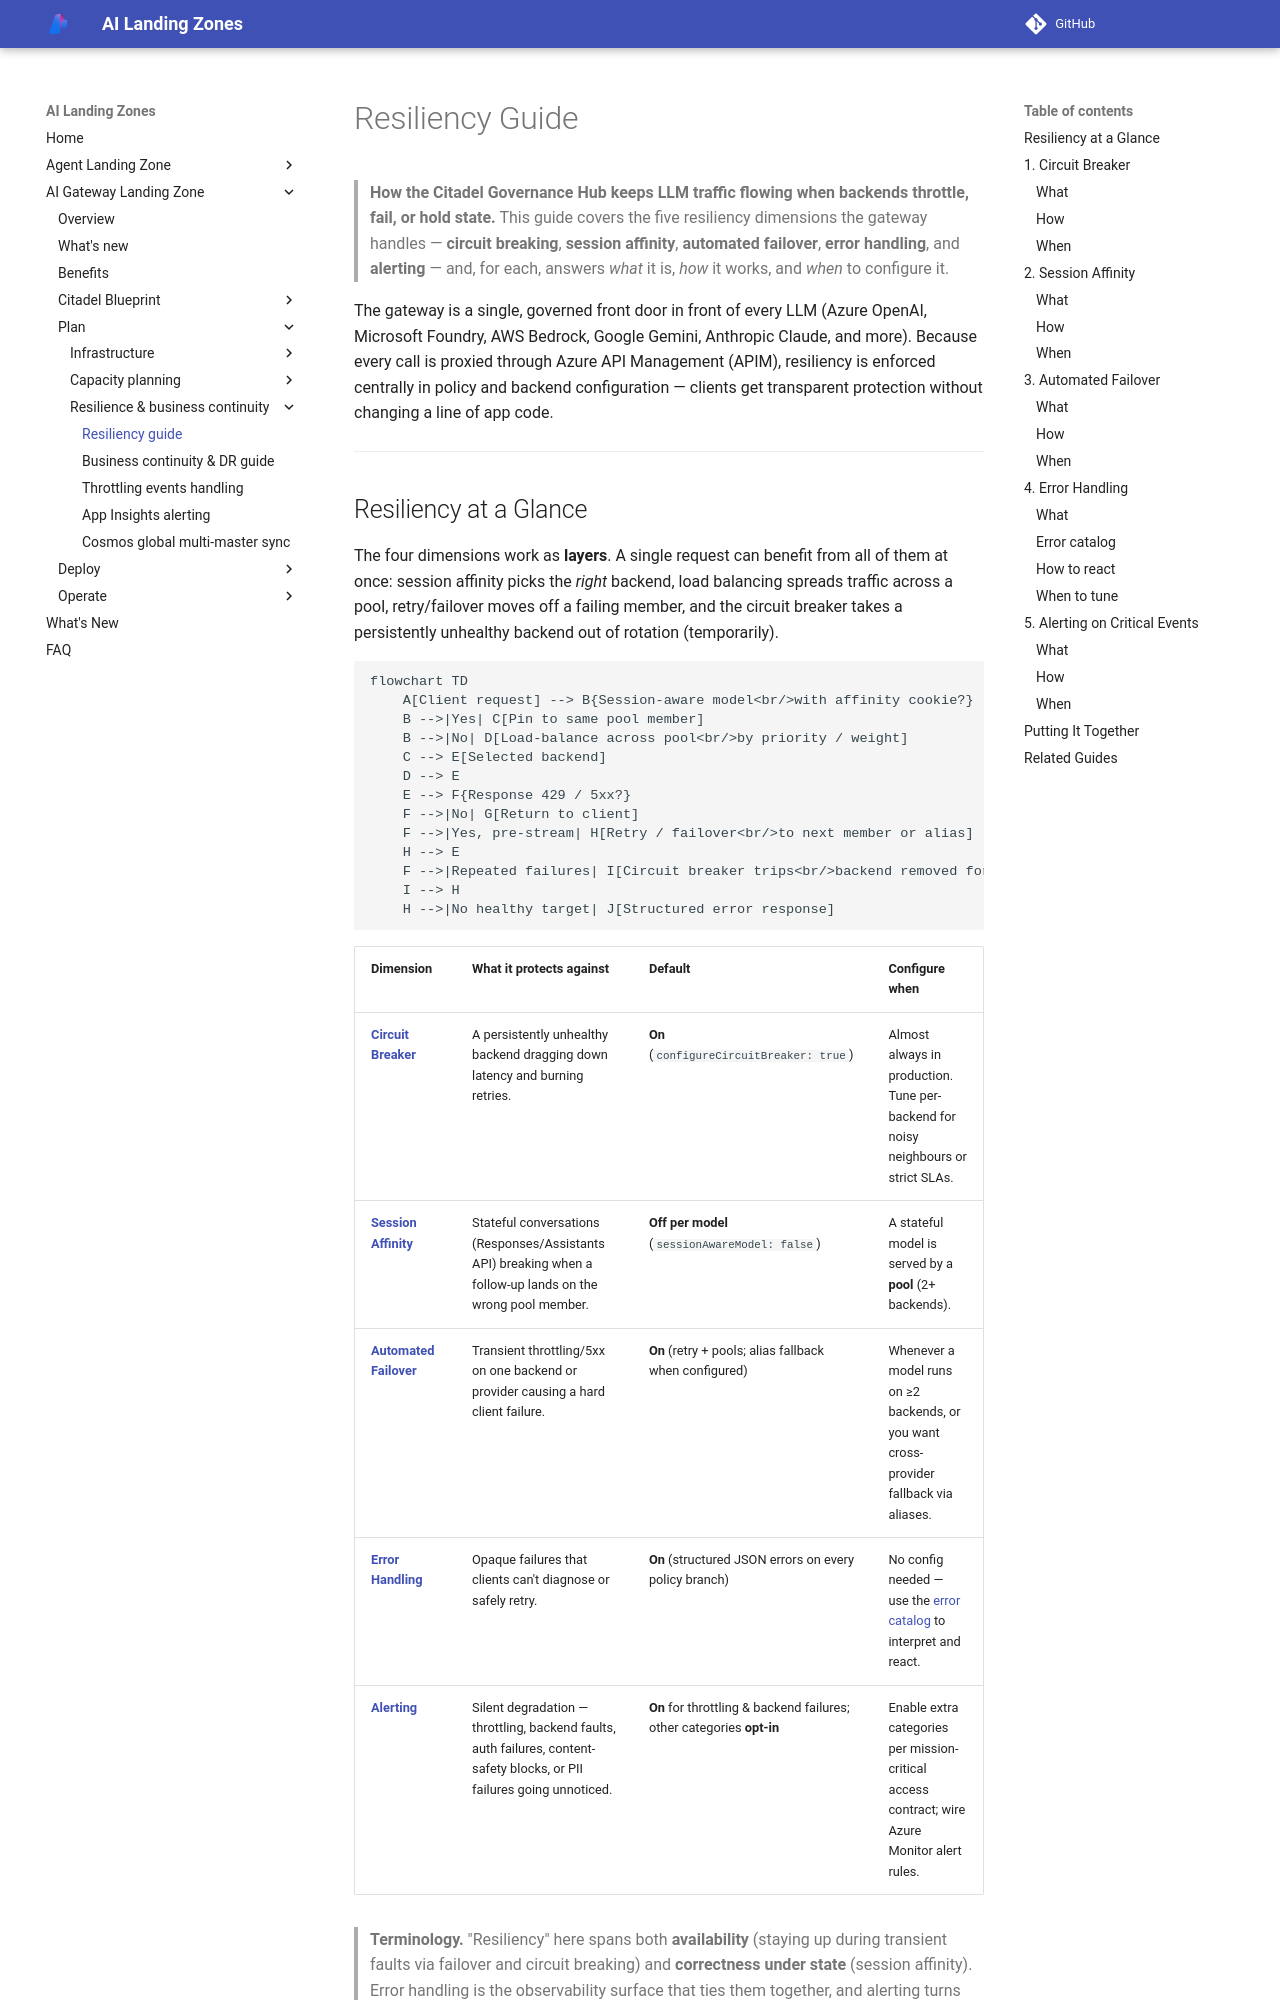

repository: Azure/AI-Landing-Zones · page: ai-gateway-landing-zone/resiliency/resiliency/index.html · generator: mkdocs

---
render_macros: false
---

# Resiliency Guide

> **How the Citadel Governance Hub keeps LLM traffic flowing when backends throttle, fail, or hold state.** This guide covers the five resiliency dimensions the gateway handles — **circuit breaking**, **session affinity**, **automated failover**, **error handling**, and **alerting** — and, for each, answers *what* it is, *how* it works, and *when* to configure it.

The gateway is a single, governed front door in front of every LLM (Azure OpenAI, Microsoft Foundry, AWS Bedrock, Google Gemini, Anthropic Claude, and more). Because every call is proxied through Azure API Management (APIM), resiliency is enforced centrally in policy and backend configuration — clients get transparent protection without changing a line of app code.

---

## Resiliency at a Glance

The four dimensions work as **layers**. A single request can benefit from all of them at once: session affinity picks the *right* backend, load balancing spreads traffic across a pool, retry/failover moves off a failing member, and the circuit breaker takes a persistently unhealthy backend out of rotation (temporarily).

```mermaid
flowchart TD
    A[Client request] --> B{Session-aware model<br/>with affinity cookie?}
    B -->|Yes| C[Pin to same pool member]
    B -->|No| D[Load-balance across pool<br/>by priority / weight]
    C --> E[Selected backend]
    D --> E
    E --> F{Response 429 / 5xx?}
    F -->|No| G[Return to client]
    F -->|Yes, pre-stream| H[Retry / failover<br/>to next member or alias]
    H --> E
    F -->|Repeated failures| I[Circuit breaker trips<br/>backend removed for cool-off]
    I --> H
    H -->|No healthy target| J[Structured error response]
```

| Dimension | What it protects against | Default | Configure when |
|---|---|---|---|
| **[Circuit Breaker](#1-circuit-breaker)** | A persistently unhealthy backend dragging down latency and burning retries. | **On** (`configureCircuitBreaker: true`) | Almost always in production. Tune per-backend for noisy neighbours or strict SLAs. |
| **[Session Affinity](#2-session-affinity)** | Stateful conversations (Responses/Assistants API) breaking when a follow-up lands on the wrong pool member. | **Off per model** (`sessionAwareModel: false`) | A stateful model is served by a **pool** (2+ backends). |
| **[Automated Failover](#3-automated-failover)** | Transient throttling/5xx on one backend or provider causing a hard client failure. | **On** (retry + pools; alias fallback when configured) | Whenever a model runs on ≥2 backends, or you want cross-provider fallback via aliases. |
| **[Error Handling](#4-error-handling)** | Opaque failures that clients can't diagnose or safely retry. | **On** (structured JSON errors on every policy branch) | No config needed — use the [error catalog](#error-catalog) to interpret and react. |
| **[Alerting](#5-alerting-on-critical-events)** | Silent degradation — throttling, backend faults, auth failures, content-safety blocks, or PII failures going unnoticed. | **On** for throttling & backend failures; other categories **opt-in** | Enable extra categories per mission-critical access contract; wire Azure Monitor alert rules. |

> **Terminology.** "Resiliency" here spans both **availability** (staying up during transient faults via failover and circuit breaking) and **correctness under state** (session affinity). Error handling is the observability surface that ties them together, and alerting turns that surface into proactive notification.

---

## 1. Circuit Breaker
